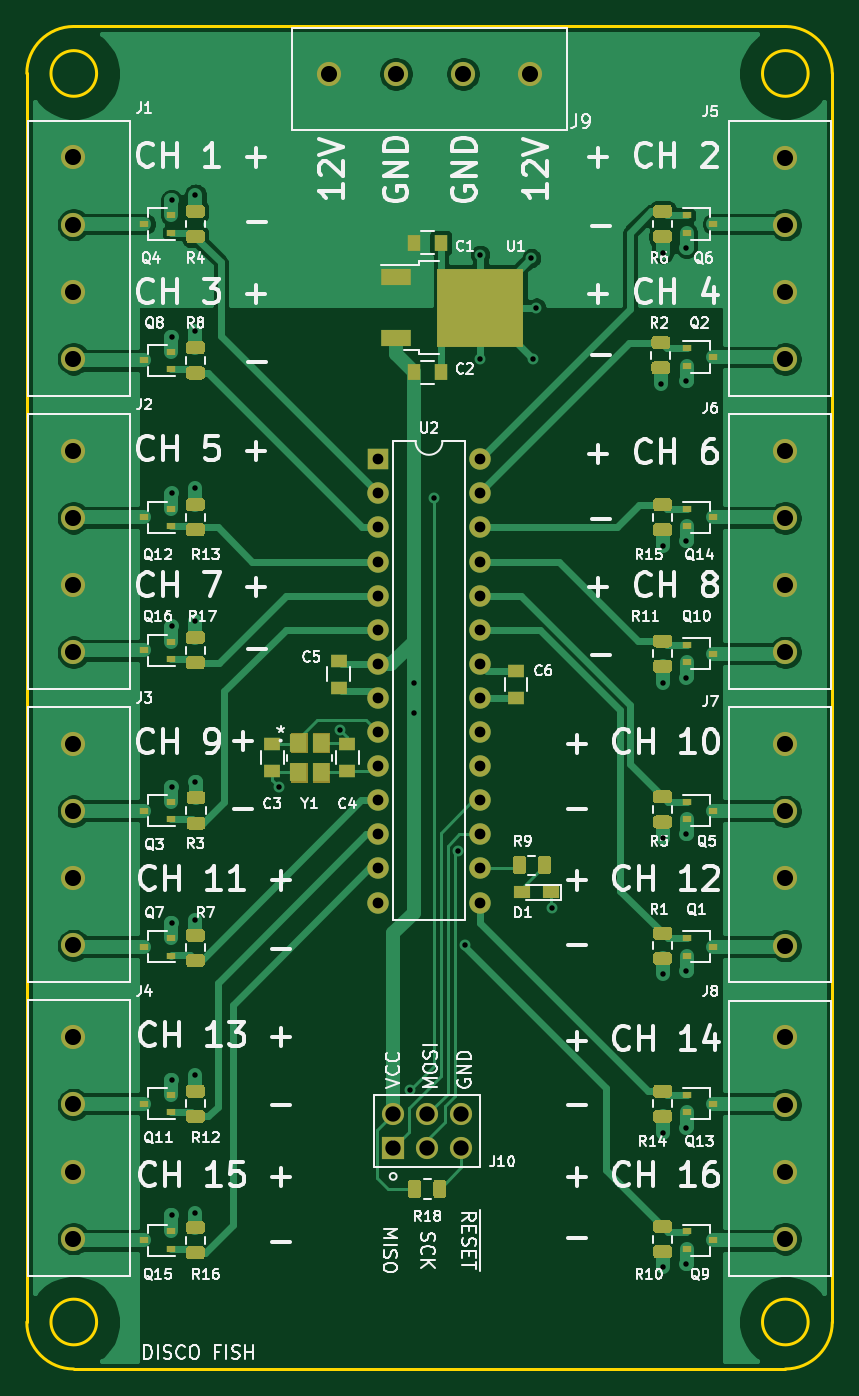
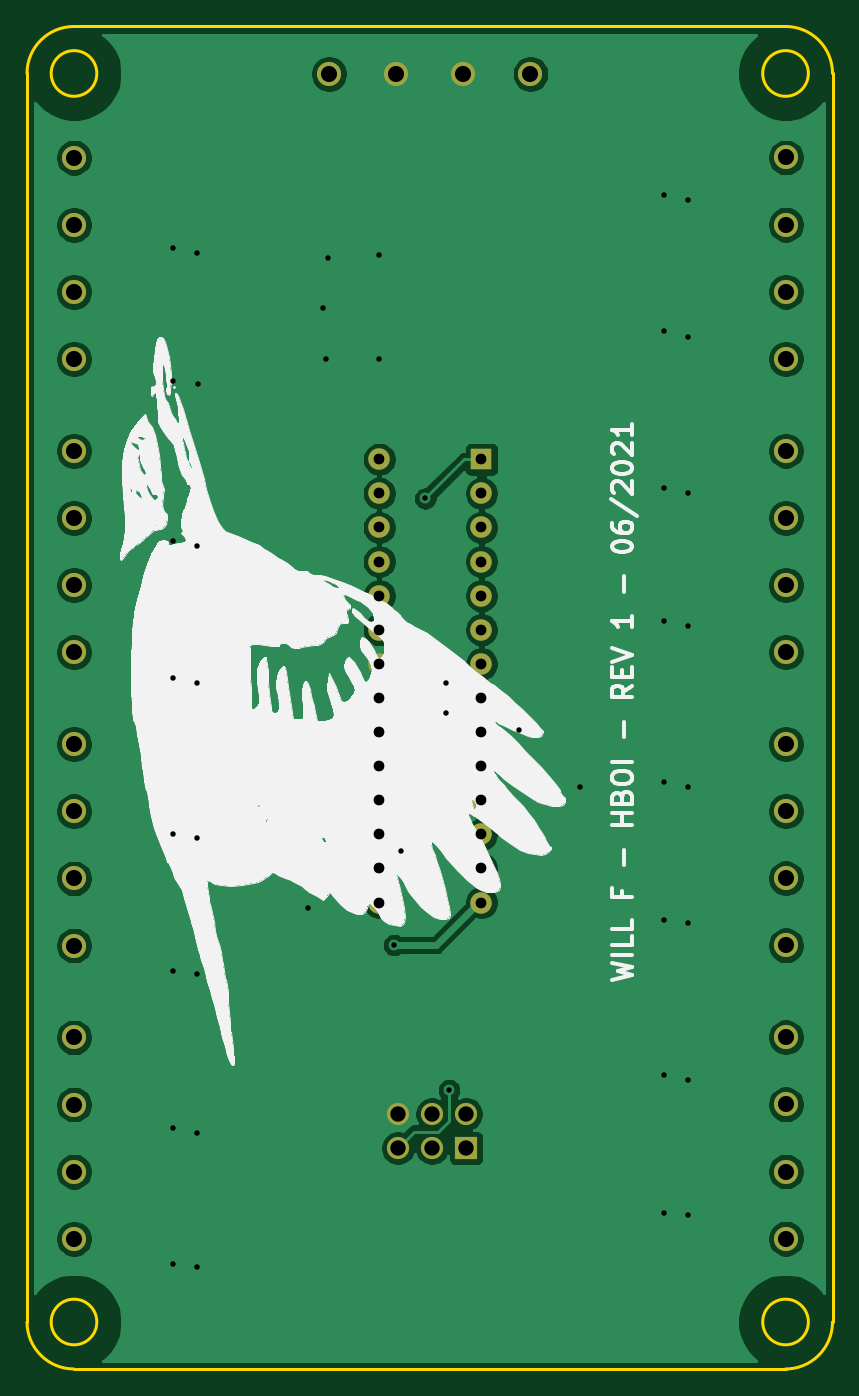
Circuit board: 11 layer files. Board 60.0 x 100.0 mm.
- bottom_copper: disco_fish-B_Cu.gbr (122551 bytes)
- bottom_mask: disco_fish-B_Mask.gbr (2579 bytes)
- paste: disco_fish-B_Paste.gbr (461 bytes)
- bottom_silk: disco_fish-B_SilkS.gbr (54158 bytes)
- outline: disco_fish-Edge_Cuts.gbr (1309 bytes)
- top_copper: disco_fish-F_Cu.gbr (89083 bytes)
- top_mask: disco_fish-F_Mask.gbr (18753 bytes)
- paste: disco_fish-F_Paste.gbr (16705 bytes)
- top_silk: disco_fish-F_SilkS.gbr (83880 bytes)
- drill: disco_fish-NPTH.drl (269 bytes)
- drill: disco_fish-PTH.drl (1855 bytes)

=== bottom_copper: disco_fish-B_Cu.gbr (122551 bytes, source omitted) ===
=== bottom_mask: disco_fish-B_Mask.gbr ===
%TF.GenerationSoftware,KiCad,Pcbnew,(5.1.9)-1*%
%TF.CreationDate,2021-06-30T11:02:33-04:00*%
%TF.ProjectId,disco_fish,64697363-6f5f-4666-9973-682e6b696361,rev?*%
%TF.SameCoordinates,Original*%
%TF.FileFunction,Soldermask,Bot*%
%TF.FilePolarity,Negative*%
%FSLAX46Y46*%
G04 Gerber Fmt 4.6, Leading zero omitted, Abs format (unit mm)*
G04 Created by KiCad (PCBNEW (5.1.9)-1) date 2021-06-30 11:02:33*
%MOMM*%
%LPD*%
G01*
G04 APERTURE LIST*
%ADD10O,1.600000X1.600000*%
%ADD11R,1.600000X1.600000*%
%ADD12C,1.651000*%
%ADD13R,1.651000X1.651000*%
%ADD14C,1.800000*%
G04 APERTURE END LIST*
D10*
%TO.C,U2*%
X168783000Y-74676000D03*
X161163000Y-107696000D03*
X168783000Y-77216000D03*
X161163000Y-105156000D03*
X168783000Y-79756000D03*
X161163000Y-102616000D03*
X168783000Y-82296000D03*
X161163000Y-100076000D03*
X168783000Y-84836000D03*
X161163000Y-97536000D03*
X168783000Y-87376000D03*
X161163000Y-94996000D03*
X168783000Y-89916000D03*
X161163000Y-92456000D03*
X168783000Y-92456000D03*
X161163000Y-89916000D03*
X168783000Y-94996000D03*
X161163000Y-87376000D03*
X168783000Y-97536000D03*
X161163000Y-84836000D03*
X168783000Y-100076000D03*
X161163000Y-82296000D03*
X168783000Y-102616000D03*
X161163000Y-79756000D03*
X168783000Y-105156000D03*
X161163000Y-77216000D03*
X168783000Y-107696000D03*
D11*
X161163000Y-74676000D03*
%TD*%
D12*
%TO.C,J10*%
X167386000Y-123444000D03*
X167386000Y-125984000D03*
X164846000Y-123444000D03*
X164846000Y-125984000D03*
X162306000Y-123444000D03*
D13*
X162306000Y-125984000D03*
%TD*%
D14*
%TO.C,J1*%
X138493500Y-67197000D03*
X138493500Y-62197000D03*
X138493500Y-57197000D03*
X138493500Y-52197000D03*
%TD*%
%TO.C,J2*%
X138493500Y-74041000D03*
X138493500Y-79041000D03*
X138493500Y-84041000D03*
X138493500Y-89041000D03*
%TD*%
%TO.C,J3*%
X138493500Y-110885000D03*
X138493500Y-105885000D03*
X138493500Y-100885000D03*
X138493500Y-95885000D03*
%TD*%
%TO.C,J4*%
X138493500Y-117729000D03*
X138493500Y-122729000D03*
X138493500Y-127729000D03*
X138493500Y-132729000D03*
%TD*%
%TO.C,J5*%
X191516000Y-52208400D03*
X191516000Y-57208400D03*
X191516000Y-62208400D03*
X191516000Y-67208400D03*
%TD*%
%TO.C,J6*%
X191516000Y-89052400D03*
X191516000Y-84052400D03*
X191516000Y-79052400D03*
X191516000Y-74052400D03*
%TD*%
%TO.C,J7*%
X191516000Y-95896400D03*
X191516000Y-100896400D03*
X191516000Y-105896400D03*
X191516000Y-110896400D03*
%TD*%
%TO.C,J8*%
X191516000Y-132740400D03*
X191516000Y-127740400D03*
X191516000Y-122740400D03*
X191516000Y-117740400D03*
%TD*%
%TO.C,J9*%
X172513000Y-45974000D03*
X167513000Y-45974000D03*
X162513000Y-45974000D03*
X157513000Y-45974000D03*
%TD*%
M02*

=== paste: disco_fish-B_Paste.gbr ===
%TF.GenerationSoftware,KiCad,Pcbnew,(5.1.9)-1*%
%TF.CreationDate,2021-06-30T11:02:33-04:00*%
%TF.ProjectId,disco_fish,64697363-6f5f-4666-9973-682e6b696361,rev?*%
%TF.SameCoordinates,Original*%
%TF.FileFunction,Paste,Bot*%
%TF.FilePolarity,Positive*%
%FSLAX46Y46*%
G04 Gerber Fmt 4.6, Leading zero omitted, Abs format (unit mm)*
G04 Created by KiCad (PCBNEW (5.1.9)-1) date 2021-06-30 11:02:33*
%MOMM*%
%LPD*%
G01*
G04 APERTURE LIST*
G04 APERTURE END LIST*
M02*

=== bottom_silk: disco_fish-B_SilkS.gbr (54158 bytes, source omitted) ===
=== outline: disco_fish-Edge_Cuts.gbr ===
%TF.GenerationSoftware,KiCad,Pcbnew,(5.1.9)-1*%
%TF.CreationDate,2021-06-30T11:02:33-04:00*%
%TF.ProjectId,disco_fish,64697363-6f5f-4666-9973-682e6b696361,rev?*%
%TF.SameCoordinates,Original*%
%TF.FileFunction,Profile,NP*%
%FSLAX46Y46*%
G04 Gerber Fmt 4.6, Leading zero omitted, Abs format (unit mm)*
G04 Created by KiCad (PCBNEW (5.1.9)-1) date 2021-06-30 11:02:33*
%MOMM*%
%LPD*%
G01*
G04 APERTURE LIST*
%TA.AperFunction,Profile*%
%ADD10C,0.200000*%
%TD*%
G04 APERTURE END LIST*
D10*
X140216000Y-45938000D02*
G75*
G03*
X140216000Y-45938000I-1700000J0D01*
G01*
X193216000Y-45938000D02*
G75*
G03*
X193216000Y-45938000I-1700000J0D01*
G01*
X193216000Y-138938000D02*
G75*
G03*
X193216000Y-138938000I-1700000J0D01*
G01*
X140216000Y-138938000D02*
G75*
G03*
X140216000Y-138938000I-1700000J0D01*
G01*
X191516000Y-42438000D02*
X138515999Y-42438000D01*
X135015999Y-45938000D02*
G75*
G02*
X138515999Y-42438000I3500000J0D01*
G01*
X135015999Y-45938000D02*
X135015999Y-138938000D01*
X138515999Y-142438000D02*
G75*
G02*
X135015999Y-138938000I0J3500000D01*
G01*
X138515999Y-142438000D02*
X191515999Y-142438000D01*
X195015999Y-138938000D02*
G75*
G02*
X191515999Y-142438000I-3500000J0D01*
G01*
X195015999Y-138938000D02*
X195015999Y-45938000D01*
X191516000Y-42438000D02*
G75*
G02*
X195016000Y-45938000I0J-3500000D01*
G01*
M02*

=== top_copper: disco_fish-F_Cu.gbr (89083 bytes, source omitted) ===
=== top_mask: disco_fish-F_Mask.gbr (18753 bytes, source omitted) ===
=== paste: disco_fish-F_Paste.gbr (16705 bytes, source omitted) ===
=== top_silk: disco_fish-F_SilkS.gbr (83880 bytes, source omitted) ===
=== drill: disco_fish-NPTH.drl ===
M48
; DRILL file {KiCad (5.1.9)-1} date 06/30/21 11:02:27
; FORMAT={-:-/ absolute / inch / decimal}
; #@! TF.CreationDate,2021-06-30T11:02:27-04:00
; #@! TF.GenerationSoftware,Kicad,Pcbnew,(5.1.9)-1
; #@! TF.FileFunction,NonPlated,1,2,NPTH
FMAT,2
INCH
%
G90
G05
T0
M30

=== drill: disco_fish-PTH.drl ===
M48
; DRILL file {KiCad (5.1.9)-1} date 06/30/21 11:02:27
; FORMAT={-:-/ absolute / inch / decimal}
; #@! TF.CreationDate,2021-06-30T11:02:27-04:00
; #@! TF.GenerationSoftware,Kicad,Pcbnew,(5.1.9)-1
; #@! TF.FileFunction,Plated,1,2,PTH
FMAT,2
INCH
T1C0.0160
T2C0.0315
T3C0.0450
T4C0.0472
%
G90
G05
T1
X5.74Y-2.18
X5.74Y-2.58
X5.74Y-3.04
X5.74Y-3.43
X5.74Y-3.9
X5.74Y-4.3
X5.74Y-4.76
X5.74Y-5.155
X5.81Y-2.165
X5.81Y-2.565
X5.81Y-3.025
X5.81Y-3.415
X5.81Y-3.885
X5.81Y-4.29
X5.81Y-4.745
X5.81Y-5.15
X6.055Y-3.9
X6.235Y-3.735
X6.44Y-4.79
X6.45Y-3.595
X6.45Y-3.685
X6.51Y-3.055
X6.581Y-4.09
X6.601Y-4.365
X6.645Y-2.34
X6.645Y-2.645
X6.795Y-2.35
X6.8Y-2.645
X6.81Y-2.495
X6.855Y-4.255
X7.175Y-2.72
X7.18Y-2.335
X7.18Y-3.195
X7.18Y-3.595
X7.18Y-4.05
X7.18Y-4.45
X7.18Y-4.915
X7.18Y-5.31
X7.25Y-2.32
X7.25Y-2.71
X7.25Y-3.18
X7.25Y-3.58
X7.25Y-4.04
X7.25Y-4.44
X7.25Y-4.9
X7.25Y-5.3
T2
X6.345Y-2.94
X6.345Y-3.04
X6.345Y-3.14
X6.345Y-3.24
X6.345Y-3.34
X6.345Y-3.44
X6.345Y-3.54
X6.345Y-3.64
X6.345Y-3.74
X6.345Y-3.84
X6.345Y-3.94
X6.345Y-4.04
X6.345Y-4.14
X6.345Y-4.24
X6.645Y-2.94
X6.645Y-3.04
X6.645Y-3.14
X6.645Y-3.24
X6.645Y-3.34
X6.645Y-3.44
X6.645Y-3.54
X6.645Y-3.64
X6.645Y-3.74
X6.645Y-3.84
X6.645Y-3.94
X6.645Y-4.04
X6.645Y-4.14
X6.645Y-4.24
T3
X6.39Y-4.86
X6.39Y-4.96
X6.49Y-4.86
X6.49Y-4.96
X6.59Y-4.86
X6.59Y-4.96
T4
X5.4525Y-2.055
X5.4525Y-2.2519
X5.4525Y-2.4487
X5.4525Y-2.6456
X5.4525Y-2.915
X5.4525Y-3.1119
X5.4525Y-3.3087
X5.4525Y-3.5056
X5.4525Y-3.775
X5.4525Y-3.9719
X5.4525Y-4.1687
X5.4525Y-4.3656
X5.4525Y-4.635
X5.4525Y-4.8319
X5.4525Y-5.0287
X5.4525Y-5.2256
X6.2013Y-1.81
X6.3981Y-1.81
X6.595Y-1.81
X6.7919Y-1.81
X7.54Y-2.0554
X7.54Y-2.2523
X7.54Y-2.4491
X7.54Y-2.646
X7.54Y-2.9154
X7.54Y-3.1123
X7.54Y-3.3091
X7.54Y-3.506
X7.54Y-3.7754
X7.54Y-3.9723
X7.54Y-4.1691
X7.54Y-4.366
X7.54Y-4.6354
X7.54Y-4.8323
X7.54Y-5.0291
X7.54Y-5.226
T0
M30

